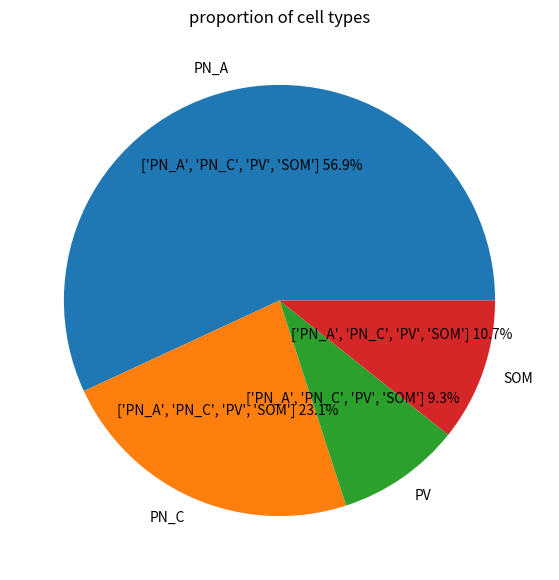

This chart was generated by the following Python code:
import matplotlib.pyplot as plt
import numpy as np

data = np.array([56.9, 23.1, 9.3, 10.7])
mylabels = ["PN_A", "PN_C", "PV", "SOM"]

def func(pct, allvalues,labels):
    absolute = int(pct / 100.*np.sum(allvalues))
    return "{} {:.1f}%\n".format(labels,pct)

fig, ax = plt.subplots(figsize=(10, 7))

wedges, texts, autotexts = ax.pie(data,
                                  autopct = lambda pct: func(pct, data, mylabels),
                                  labels = mylabels)

ax.set_title("proportion of cell types")
plt.show()
